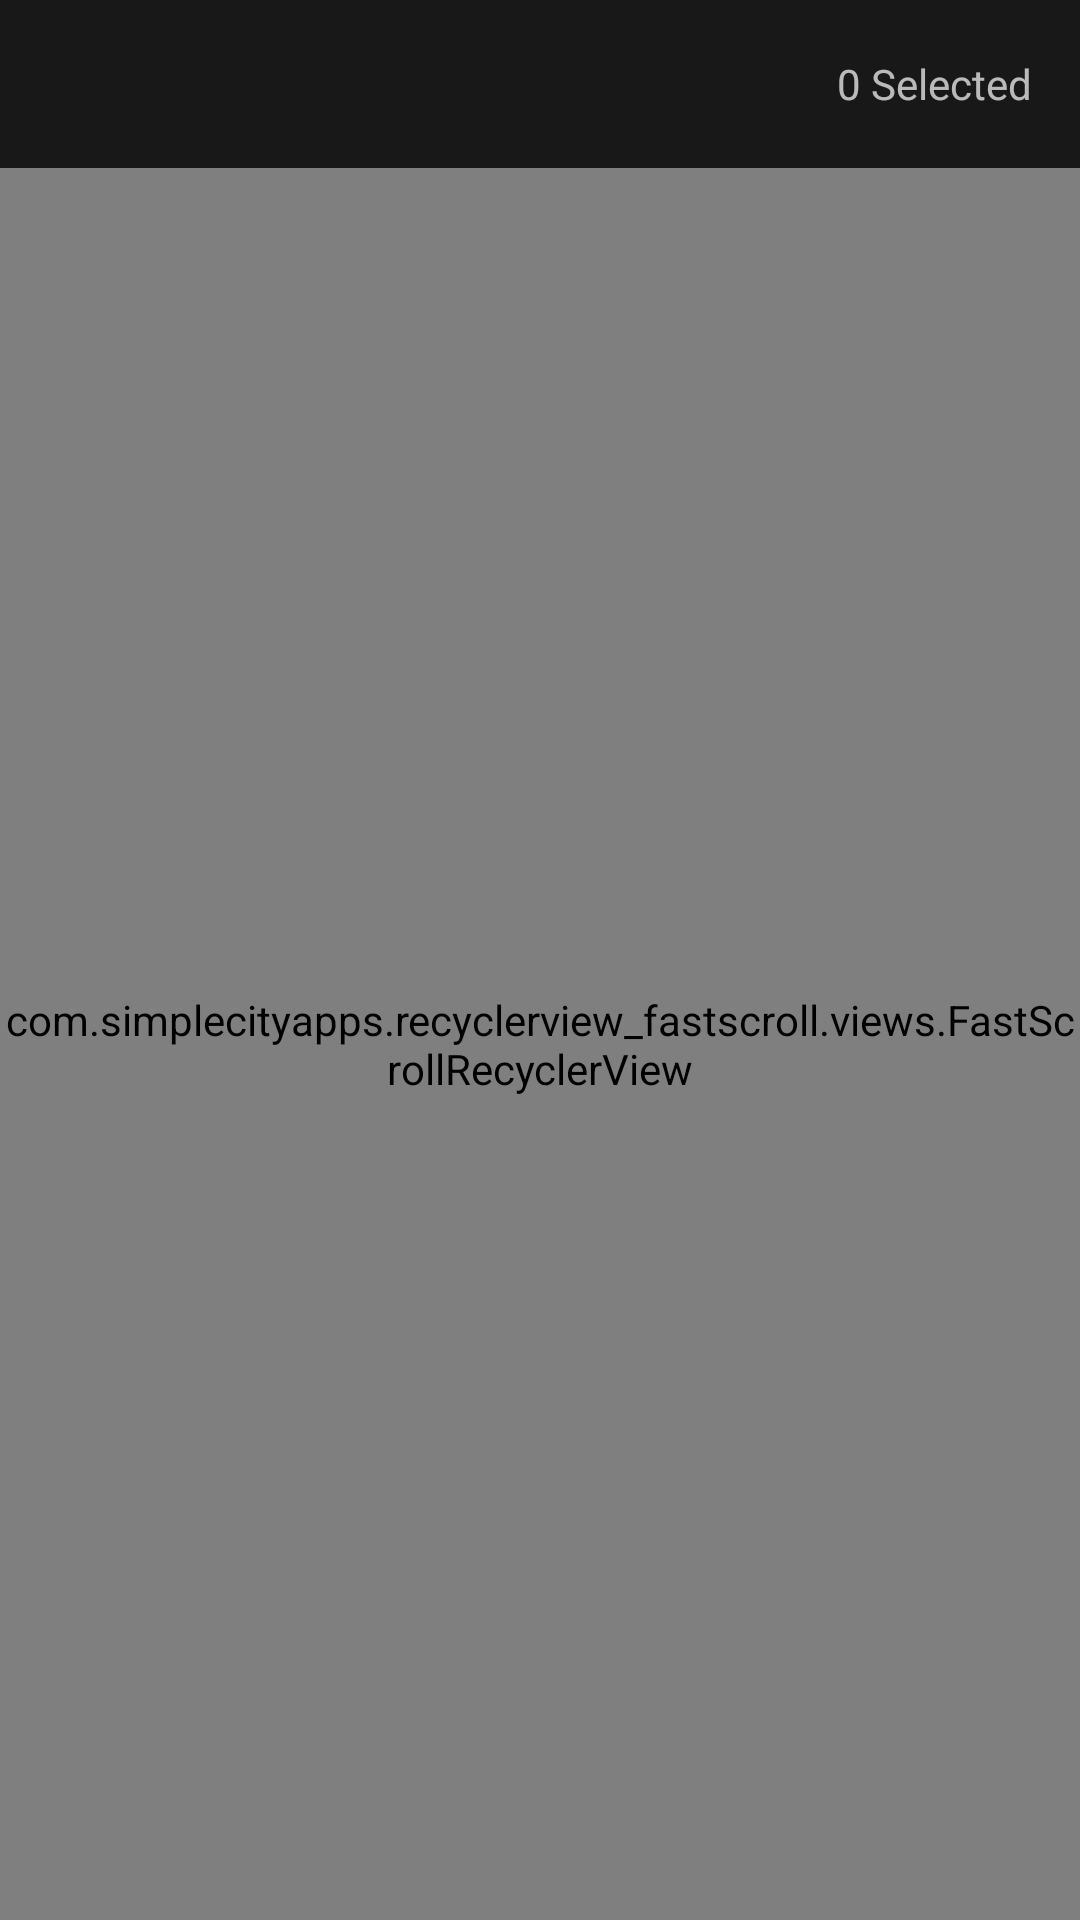

Layout XML and referenced resources for this Android screen:
<!-- AndroidManifest.xml: application theme AppTheme -->
<!-- res/layout/activity_playlist_item_add.xml -->
<?xml version="1.0" encoding="utf-8"?>
<RelativeLayout android:layout_width="match_parent"
    android:layout_height="match_parent"
    xmlns:android="http://schemas.android.com/apk/res/android"
    android:id="@+id/playlistitemadd_holder"
    android:fitsSystemWindows="true">

    <com.simplecityapps.recyclerview_fastscroll.views.FastScrollRecyclerView
        android:id="@+id/playlistitemadd_list"
        android:layout_width="match_parent"
        android:layout_height="match_parent"
        android:background="?android:colorBackground"
        android:layout_below="@+id/appbar"
        />

    <android.support.design.widget.AppBarLayout
        android:id="@+id/appbar"
        android:layout_width="match_parent"
        android:layout_height="wrap_content">
        <android.support.v7.widget.Toolbar
            android:id="@+id/playlistitemadd_actionbar"
            android:layout_width="match_parent"
            android:layout_height="56dp">

            <TextView
                android:id="@+id/playlistitemadd_count"
                android:layout_width="wrap_content"
                android:layout_height="wrap_content"
                android:layout_gravity="end"
                android:layout_marginEnd="@dimen/activity_horizontal_margin"
                android:layout_marginRight="@dimen/activity_horizontal_margin"
                android:text="@string/info_zero_selected"/>

        </android.support.v7.widget.Toolbar>
    </android.support.design.widget.AppBarLayout>

</RelativeLayout>
<!-- resources referenced by this layout -->
<resources>
  <dimen name="activity_horizontal_margin">16dp</dimen>
  <string name="info_zero_selected">0 Selected</string>
  <style name="AppTheme" parent="Theme.AppCompat.NoActionBar">
          
          <item name="colorPrimary">@color/colorPrimary</item>
          <item name="colorPrimaryDark">@color/colorPrimaryDark</item>
          <item name="colorAccent">@color/colorAccent</item>
          <item name="artBackground">@color/artBackground</item>
          <item name="android:colorBackground">@color/colorBackground</item>
      </style>
  <color name="colorPrimary">#181818</color>
  <color name="colorPrimaryDark">#000000</color>
  <color name="colorAccent">#FF4081</color>
  <color name="artBackground">#444</color>
  <color name="colorBackground">#181818</color>
</resources>
